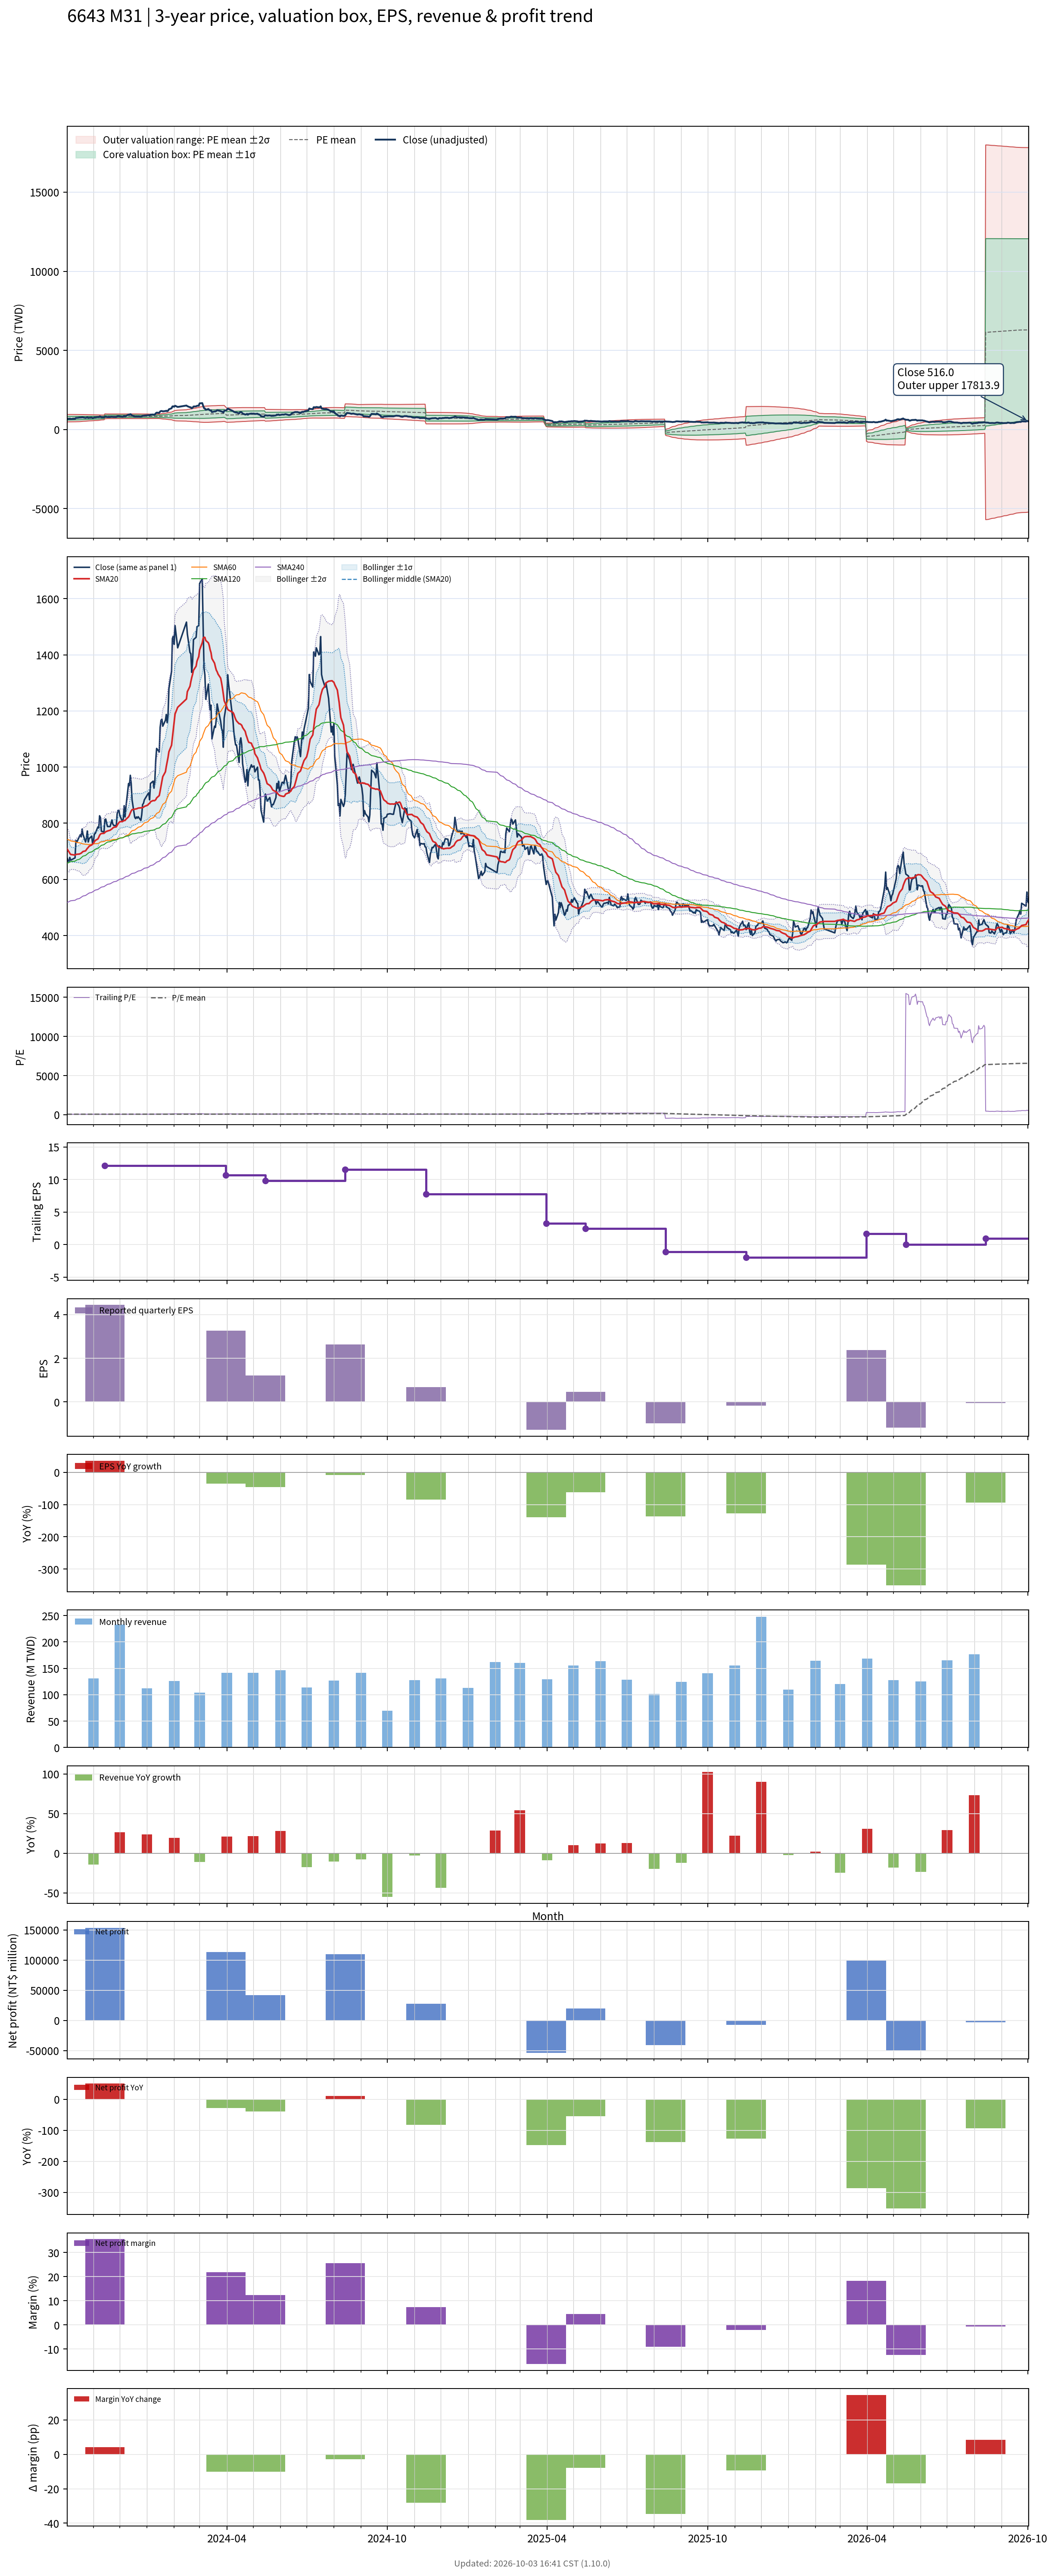

Data behind this chart, as committed beside it:
# chart-version: skill-stock-dynamic-val…
date, close, available_date, period_end, eps, ttm_eps, pe, pe_mean, pe_std, price_m2, price_m1, price_mean, price_p1, price_p2, forward_eps, forward_pe, forward_pe_mean, forward_pe_std, forward_price_m2, forward_price_m1, forward_price_mean, forward_price_p1, forward_price_p2, sma20
2023-10-02, 675.8, 2023-08-14, 2023-06-30, 2.86, 11.12, 60.79, 64.58, 10.67, 480.7, 599.3, 717.9, 836.5, 955.1, , , , , , , , , , 708.3
2023-10-03, 665.8, 2023-08-14, 2023-06-30, 2.86, 11.12, 59.9, 64.63, 10.63, 482.2, 600.3, 718.5, 836.7, 954.8, , , , , , , , , , 703.4
2023-10-04, 662.5, 2023-08-14, 2023-06-30, 2.86, 11.12, 59.6, 64.69, 10.58, 483.8, 601.5, 719.1, 836.8, 954.4, , , , , , , , , , 698.6
2023-10-05, 678.3, 2023-08-14, 2023-06-30, 2.86, 11.12, 61.02, 64.77, 10.52, 486, 603, 720, 837, 954, , , , , , , , , , 693.2
2023-10-06, 668.3, 2023-08-14, 2023-06-30, 2.86, 11.12, 60.12, 64.83, 10.47, 487.8, 604.3, 720.7, 837.1, 953.5, , , , , , , , , , 688.9
2023-10-11, 676.7, 2023-08-14, 2023-06-30, 2.86, 11.12, 60.87, 64.9, 10.42, 489.7, 605.5, 721.4, 837.3, 953.1, , , , , , , , , , 686.7
2023-10-12, 738.3, 2023-08-14, 2023-06-30, 2.86, 11.12, 66.42, 65.02, 10.35, 492.7, 607.7, 722.8, 837.8, 952.9, , , , , , , , , , 688.8
2023-10-13, 732.5, 2023-08-14, 2023-06-30, 2.86, 11.12, 65.89, 65.14, 10.28, 495.5, 609.8, 724.1, 838.4, 952.6, , , , , , , , , , 689.5
2023-10-16, 753.3, 2023-08-14, 2023-06-30, 2.86, 11.12, 67.77, 65.28, 10.19, 499.2, 612.5, 725.7, 839, 952.2, , , , , , , , , , 690.4
2023-10-17, 759.1, 2023-08-14, 2023-06-30, 2.86, 11.12, 68.29, 65.45, 10.07, 503.6, 615.6, 727.6, 839.5, 951.5, , , , , , , , , , 692
2023-10-18, 751.6, 2023-08-14, 2023-06-30, 2.86, 11.12, 67.62, 65.61, 9.959, 507.9, 618.6, 729.3, 840, 950.7, , , , , , , , , , 693.4
2023-10-19, 779.1, 2023-08-14, 2023-06-30, 2.86, 11.12, 70.09, 65.81, 9.796, 513.8, 622.7, 731.6, 840.5, 949.3, , , , , , , , , , 696.2
2023-10-20, 760.8, 2023-08-14, 2023-06-30, 2.86, 11.12, 68.44, 66.01, 9.604, 520.2, 627, 733.8, 840.5, 947.3, , , , , , , , , , 699.3
2023-10-23, 733.3, 2023-08-14, 2023-06-30, 2.86, 11.12, 65.97, 66.18, 9.407, 526.5, 631.1, 735.7, 840.3, 944.9, , , , , , , , , , 701.6
2023-10-24, 748.3, 2023-08-14, 2023-06-30, 2.86, 11.12, 67.32, 66.36, 9.22, 532.7, 635.2, 737.7, 840.2, 942.7, , , , , , , , , , 706
2023-10-25, 772.5, 2023-08-14, 2023-06-30, 2.86, 11.12, 69.49, 66.54, 9.06, 538.3, 639, 739.7, 840.4, 941.2, , , , , , , , , , 710.6
2023-10-26, 733.3, 2023-08-14, 2023-06-30, 2.86, 11.12, 65.97, 66.69, 8.896, 543.6, 642.5, 741.4, 840.3, 939.2, , , , , , , , , , 713.7
2023-10-27, 745, 2023-08-14, 2023-06-30, 2.86, 11.12, 67.02, 66.84, 8.759, 548.2, 645.6, 743, 840.4, 937.7, , , , , , , , , , 718.1
2023-10-30, 754.1, 2023-08-14, 2023-06-30, 2.86, 11.12, 67.84, 66.97, 8.65, 552.2, 648.3, 744.5, 840.6, 936.8, , , , , , , , , , 722.8
2023-10-31, 726.6, 2023-08-14, 2023-06-30, 2.86, 11.12, 65.37, 67.09, 8.532, 556.1, 650.9, 745.8, 840.6, 935.4, , , , , , , , , , 725.8
2023-11-01, 736.6, 2023-08-14, 2023-06-30, 2.86, 11.12, 66.27, 67.22, 8.4, 560.4, 653.8, 747.2, 840.6, 933.9, , , , , , , , , , 728.8
2023-11-02, 761.6, 2023-08-14, 2023-06-30, 2.86, 11.12, 68.52, 67.36, 8.272, 564.9, 656.8, 748.8, 840.7, 932.7, , , , , , , , , , 733.6
2023-11-03, 763.3, 2023-08-14, 2023-06-30, 2.86, 11.12, 68.67, 67.51, 8.118, 570, 660.3, 750.5, 840.8, 931, , , , , , , , , , 738.6
2023-11-06, 786.6, 2023-08-14, 2023-06-30, 2.86, 11.12, 70.76, 67.68, 7.984, 574.8, 663.6, 752.3, 841.1, 929.8, , , , , , , , , , 744.1
2023-11-07, 783.3, 2023-08-14, 2023-06-30, 2.86, 11.12, 70.46, 67.88, 7.74, 582.5, 668.5, 754.6, 840.6, 926.7, , , , , , , , , , 749.8
2023-11-08, 826.6, 2023-08-14, 2023-06-30, 2.86, 11.12, 74.36, 68.12, 7.489, 590.7, 674, 757.2, 840.5, 923.7, , , , , , , , , , 757.3
2023-11-09, 820, 2023-08-14, 2023-06-30, 2.86, 11.12, 73.76, 68.34, 7.237, 598.8, 679.3, 759.7, 840.2, 920.6, , , , , , , , , , 761.4
2023-11-10, 771.6, 2023-08-14, 2023-06-30, 2.86, 11.12, 69.42, 68.54, 6.94, 607.6, 684.8, 761.9, 839.1, 916.2, , , , , , , , , , 763.4
2023-11-13, 769.1, 2023-08-14, 2023-06-30, 2.86, 11.12, 69.19, 68.71, 6.698, 614.9, 689.3, 763.8, 838.2, 912.7, , , , , , , , , , 764.1
2023-11-14, 813.3, 2023-11-14, 2023-09-30, 4.45, 12.11, 67.17, 68.86, 6.437, 677.9, 755.9, 833.8, 911.8, 989.7, , , , , , , , , , 766.9
2023-11-15, 815, 2023-11-14, 2023-09-30, 4.45, 12.11, 67.31, 68.99, 6.242, 684.2, 759.8, 835.4, 911, 986.5, , , , , , , , , , 770
2023-11-16, 800, 2023-11-14, 2023-09-30, 4.45, 12.11, 66.07, 69.09, 6.114, 688.4, 762.5, 836.5, 910.5, 984.6, , , , , , , , , , 771.1
2023-11-17, 788.3, 2023-11-14, 2023-09-30, 4.45, 12.11, 65.11, 69.16, 6.013, 691.8, 764.6, 837.4, 910.2, 983, , , , , , , , , , 772.4
2023-11-20, 788.3, 2023-11-14, 2023-09-30, 4.45, 12.11, 65.11, 69.18, 5.989, 692.7, 765.2, 837.7, 910.2, 982.7, , , , , , , , , , 775.2
2023-11-21, 800, 2023-11-14, 2023-09-30, 4.45, 12.11, 66.07, 69.19, 5.983, 692.9, 765.4, 837.8, 910.3, 982.7, , , , , , , , , , 777.8
2023-11-22, 811.6, 2023-11-14, 2023-09-30, 4.45, 12.11, 67.03, 69.2, 5.98, 693.1, 765.5, 837.9, 910.3, 982.7, , , , , , , , , , 779.7
2023-11-23, 797.5, 2023-11-14, 2023-09-30, 4.45, 12.11, 65.86, 69.21, 5.975, 693.3, 765.6, 838, 910.3, 982.7, , , , , , , , , , 782.9
2023-11-24, 792.5, 2023-11-14, 2023-09-30, 4.45, 12.11, 65.45, 69.19, 5.982, 692.9, 765.4, 837.8, 910.2, 982.7, , , , , , , , , , 785.3
2023-11-27, 790.8, 2023-11-14, 2023-09-30, 4.45, 12.11, 65.31, 69.19, 5.983, 692.9, 765.3, 837.8, 910.2, 982.7, , , , , , , , , , 787.1
2023-11-28, 833.3, 2023-11-14, 2023-09-30, 4.45, 12.11, 68.82, 69.22, 5.973, 693.5, 765.8, 838.1, 910.5, 982.8, , , , , , , , , , 792.5
2023-11-29, 845.8, 2023-11-14, 2023-09-30, 4.45, 12.11, 69.86, 69.26, 5.96, 694.3, 766.5, 838.6, 910.8, 983, , , , , , , , , , 797.9
2023-11-30, 845.8, 2023-11-14, 2023-09-30, 4.45, 12.11, 69.86, 69.3, 5.952, 694.9, 767, 839, 911.1, 983.2, , , , , , , , , , 802.1
2023-12-01, 828.3, 2023-11-14, 2023-09-30, 4.45, 12.11, 68.41, 69.34, 5.922, 696.2, 767.9, 839.6, 911.3, 983, , , , , , , , , , 805.4
2023-12-04, 805.8, 2023-11-14, 2023-09-30, 4.45, 12.11, 66.55, 69.36, 5.914, 696.6, 768.2, 839.8, 911.4, 983, , , , , , , , , , 806.4
2023-12-05, 815.8, 2023-11-14, 2023-09-30, 4.45, 12.11, 67.38, 69.37, 5.91, 696.8, 768.3, 839.9, 911.4, 983, , , , , , , , , , 808
2023-12-06, 862.5, 2023-11-14, 2023-09-30, 4.45, 12.11, 71.23, 69.36, 5.909, 696.7, 768.3, 839.8, 911.4, 982.9, , , , , , , , , , 809.8
2023-12-07, 822.5, 2023-11-14, 2023-09-30, 4.45, 12.11, 67.93, 69.36, 5.91, 696.7, 768.3, 839.8, 911.4, 982.9, , , , , , , , , , 809.9
2023-12-08, 858.3, 2023-11-14, 2023-09-30, 4.45, 12.11, 70.89, 69.37, 5.911, 696.7, 768.3, 839.9, 911.5, 983, , , , , , , , , , 814.2
2023-12-11, 941.6, 2023-11-14, 2023-09-30, 4.45, 12.11, 77.77, 69.42, 5.959, 696.3, 768.4, 840.6, 912.7, 984.9, , , , , , , , , , 822.9
2023-12-12, 933.3, 2023-11-14, 2023-09-30, 4.45, 12.11, 77.08, 69.45, 5.987, 695.9, 768.4, 840.9, 913.4, 985.9, , , , , , , , , , 828.9
2023-12-13, 970.8, 2023-11-14, 2023-09-30, 4.45, 12.11, 80.18, 69.49, 6.045, 695, 768.2, 841.4, 914.6, 987.8, , , , , , , , , , 836.6
2023-12-14, 941.6, 2023-11-14, 2023-09-30, 4.45, 12.11, 77.77, 69.53, 6.084, 694.6, 768.3, 841.9, 915.6, 989.3, , , , , , , , , , 843.7
2023-12-15, 883.3, 2023-11-14, 2023-09-30, 4.45, 12.11, 72.95, 69.55, 6.091, 694.6, 768.4, 842.1, 915.9, 989.6, , , , , , , , , , 848.5
2023-12-18, 821.6, 2023-11-14, 2023-09-30, 4.45, 12.11, 67.86, 69.52, 6.089, 694.3, 768, 841.7, 915.4, 989.2, , , , , , , , , , 850.1
2023-12-19, 816.6, 2023-11-14, 2023-09-30, 4.45, 12.11, 67.45, 69.47, 6.081, 693.8, 767.5, 841.1, 914.8, 988.4, , , , , , , , , , 851
2023-12-20, 822.5, 2023-11-14, 2023-09-30, 4.45, 12.11, 67.93, 69.42, 6.07, 693.5, 767, 840.5, 914, 987.5, , , , , , , , , , 851.5
2023-12-21, 818.3, 2023-11-14, 2023-09-30, 4.45, 12.11, 67.58, 69.37, 6.059, 693.2, 766.5, 839.9, 913.3, 986.6, , , , , , , , , , 852.6
2023-12-22, 823.3, 2023-11-14, 2023-09-30, 4.45, 12.11, 68, 69.31, 6.034, 693, 766.1, 839.1, 912.2, 985.3, , , , , , , , , , 854.1
2023-12-25, 810, 2023-11-14, 2023-09-30, 4.45, 12.11, 66.9, 69.23, 6.005, 692.8, 765.5, 838.2, 910.9, 983.6, , , , , , , , , , 855.1
... 670 more rows
